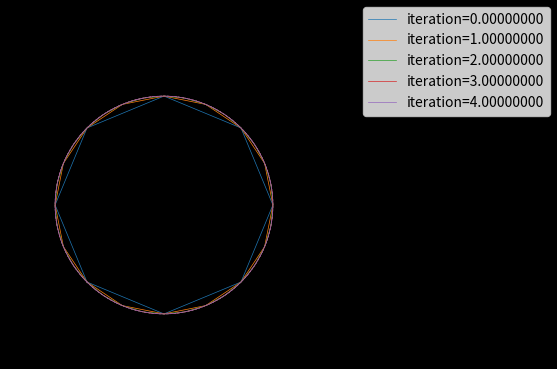
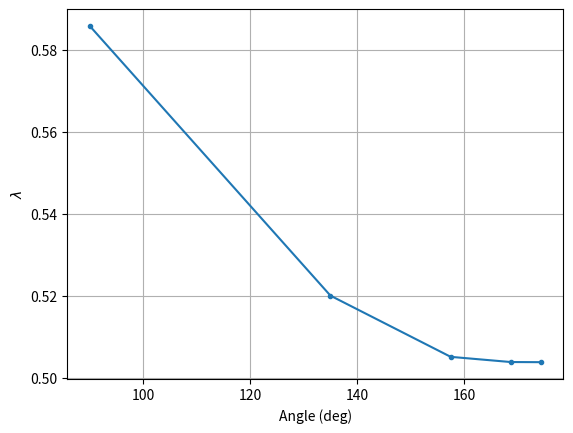

Write Python code to recreate these figures, in order.
import numpy as np
import matplotlib.pyplot as plt

def new_point(x,p0,p1,p2,p3):
    v=p2-p0
    u=p1-p3
    w=p2-p1
    w2=np.dot(w,w)
    wu=np.dot(w,u)
    v2=np.dot(v,v)
    vu=np.dot(v,u)
    u2=np.dot(u,u)
    A=w2*u2-wu**2
    B=v2*u2-vu**2
    t=np.sqrt(A/B)
    mu=(p1+p2)/2
    px=p1+t*v
    angle=np.arccos(vu/np.sqrt(u2*v2))
    return mu*x+(1-x)*px,angle*180/np.pi



fig, ax = plt.subplots(figsize=(8,4),dpi=200)
fig.patch.set_facecolor('black')
ax.set_facecolor('black')



# Remove all spines, ticks, and labels
ax.set_xlim(-2,2)
ax.set_ylim(-2,2)
ax.axis("off")
ax.set_aspect("equal")

theta=np.arange(3600)*np.pi/1800
r=np.sqrt(2)

cx=r*np.cos(theta)
cy=r*np.sin(theta)

ax.plot(cx,cy,'w--',lw=0.5)
lams=[0.58578645,0.52002325,0.5050898202,0.50382174,0.503789734]
angles=[]
ps=[np.r_[-1,-1],np.r_[-1,1],np.r_[1,1],np.r_[1,-1]]
for n,lam in enumerate(lams):
    new_points=[]
    for shift in range(len(ps)):
        psr=np.roll(ps,1-shift,axis=0)[:4]
        pn,angle=new_point(lam,*psr)
        new_points.append(pn)
    for k,p in enumerate(new_points):
        ps.insert(2*k+1,p)
    angles.append(angle)
    px,py=zip(*ps)
    ax.plot(px+px[:1],py+py[:1], lw=0.5,label=f"iteration={n:.8f}")
    
fig.legend()

fig2,ax2=plt.subplots()
ax2.plot(angles,lams,marker=".")
ax2.set_xlabel("Angle (deg)")
ax2.set_ylabel("$\lambda$")
ax2.grid(True)
plt.show()
